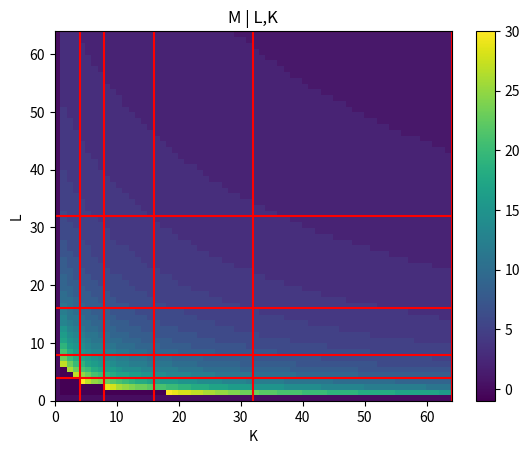
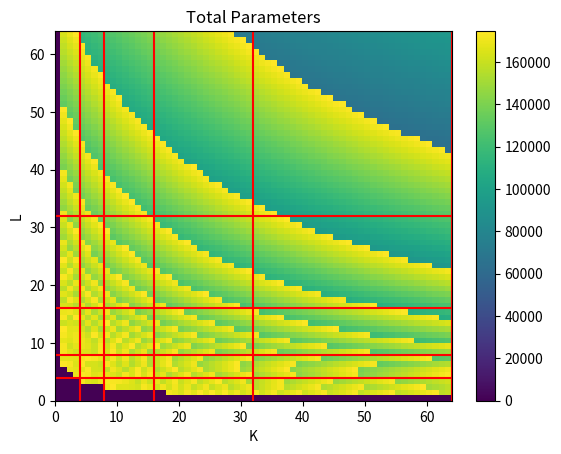
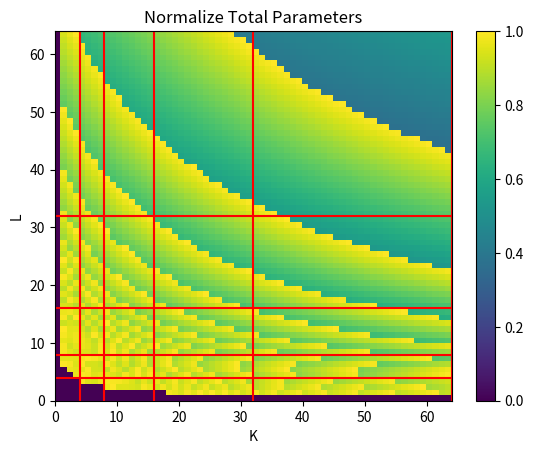

The script that saved these images, in order:

## NOTE: We make an assumption here that the ensemble size is the 
# same size or smaller than the size of the single deep Network.
# 
# simple class to simulate the number of parameters in a recursive Network (untied)

class Net:
    def __init__(self,M,L):
        self.M = M
        self.L = L
    
    def V(self):
        return 8*8*3*self.M
    
    def W(self):
        return (3*3*self.M*self.M*self.L) + (self.M*(self.L+1))

    def F(self):
        return (64*self.M*10) + 10
    
    def total(self):
        return self.V() + self.W() + self.F()
        
    
# Get the value of M keeping L the same as the deep Network:
def getM(S,K):
    ensemble_network = Net(M = S.M, L = S.L)
    budget = S.total()/K
    if K == 1:
        return S.M
        
    # print("Budget: " + str(budget))
    for M in range(S.M):
        ensemble_network.M = M
        if ensemble_network.total() > budget:
            return M-1

# Get the value of M given an L different from the deep network:
def getM_L(S,K,L):
    ensemble_network = Net(M = 1, L = L)
    budget = S.total()/K

    for M in range(S.M):
        ensemble_network.M = M
        if ensemble_network.total() == budget:
            return M
        if ensemble_network.total() > budget:
            return M-1
    return -1

# Get the value of L keeping M the same as the deep network:   
def getL(S,K):
    ensemble_network = Net(M = S.M, L = S.L)
    budget = S.total()/K

    for L in range(S.L):
        ensemble_network.L = L
        if ensemble_network.total() > budget:
            return L-1
    return L  ## TODO: M=1 is allowing to have Le > L for k=4 and returns Non e --> Maybe the mistake is in M=1 for ensemble network? shoutl be S.M
 
# Get the value of L keeping given an M different from the deep network:
def getL_M(S,K,M):
    ensemble_network = Net(M = M , L = S.L)
    budget = S.total()/K
    
    for L in range(S.L):
        ensemble_network.L = L
        if ensemble_network.total() == budget:
            return L
        if ensemble_network.total() > budget:
            return L-1
    return -1


if __name__ == '__main__':
    
    K = 4
    S = Net(M = 32, L = 16)
    print('\n\Single')
    print(' S: M = {},  L = {}'.format(S.M, S.L))
    print('Budget: ', S.total())
    
    ## A1: HORIZONTAL DIVISION: Fix L, K --> Divide M into Me
    Le = S.L
    Me = getM(S, K=K)
    Ek = Net(M = Me, L=Le)
    print('\n\nPLAIN HORIZONTAL')
    print(' S: M = {},  L = {}'.format(S.M, S.L))
    print('Ek: Me = {}, Le = {}, K = {}'.format(Me, Le, K))
    print('|S| / |Ek| = ', S.total() / Ek.total())
        
    ## A21: CONDITIONED HORIZONTAL DIVISION: Fix K, Choose Le < L --> Divide M into Me
    Le = 4
    Me = getM_L(S = S, K = 4, L = Le)
    Ek = Net(M = Me, L = Le)
    print('\n\nCONDITIONED HORIZONTAL Le < L')
    print(' S: M = {},  L = {}'.format(S.M, S.L))
    print('Ek: Me = {}, Le = {}, K = {}'.format(Me, Le, K))
    print('|S| / |Ek| = ', S.total() / Ek.total())
    
    ## A21: CONDITIONED HORIZONTAL DIVISION: Fix K, Choose Le > L --> Divide M into Me
    Le = 20
    Me = getM_L(S = S, K = 4, L = Le)
    Ek = Net(M = Me, L = Le)
    print('\n\nCONDITIONED HORIZONTAL Le > L')
    print(' S: M = {},  L = {}'.format(S.M, S.L))
    print('Ek: Me = {}, Le = {}, K = {}'.format(Me, Le, K))
    print('|S| / |Ek| = ', S.total() / Ek.total())


    ## B1: VERTICAL DIVISION: Fix M, K --> Divide L into Le
    Me = S.M
    Le = getL(S, K = 4)
    Ek = Net(M = Me, L = Le)
    print('\n\nPLAIN VERTICAL')
    print(' S: M = {},  L = {}'.format(S.M, S.L))
    print('Ek: Me = {}, Le = {}, K = {}'.format(Me, Le, K))
    print('|S| / |Ek| = ', S.total() / Ek.total())
    
    ## B21: CONDITIONED VERICAL DIVISION: Fix K, Choose Me < M --> Divide L into Le
    Me = 16
    Le = getL_M(S = S, K = 4, M = Me)
    Ek = Net(M = Me, L = Le)
    print('\n\nCONDITIONED VERTICAL Me < M')
    print(' S: M = {},  L = {}'.format(S.M, S.L))
    print('Ek: Me = {}, Le = {}, K = {}'.format(Me, Le, K))
    print('|S| / |Ek| = ', S.total() / Ek.total())
    
    ## B22: CONDITIONED VERICAL DIVISION: Fix K, Choose Me > M --> Divide L into Le
    Me = 48
    Le = getL_M(S = S, K = 4, M = Me)
    Ek = Net(M = Me, L = Le)
    print('\n\nCONDITIONED VERTICAL Me > M')
    print(' S: M = {},  L = {}'.format(S.M, S.L))
    print('Ek: Me = {}, Le = {}, K = {}'.format(Me, Le, K))
    print('|S| / |Ek| = ', S.total() / Ek.total())


    ## CA: RECURSIVE: Fix Le = 1, Choose M --> Calculate Ensemble Size allowed
    Le = 1
    Me = S.M
    Ek = Net(M = Me, L = Le)
    print(' S: M = {},  L = {}'.format(S.M, S.L))
    print('Ek: Me = {}, Le = {}, K = {}'.format(Me, Le, K))
    print('|S| / |Ek| = ', S.total() / Ek.total())
    
    ## CA: RECURSIVE: Fix Le = 1, Choose K --> Calculate Me allowed to use
    K = 6
    Le = 1
    Ek = Net(M = Me, L = Le)
    print(' S: M = {},  L = {}'.format(S.M, S.L))
    print('Ek: Me = {}, Le = {}, K = {}'.format(Me, Le, K))
    print('|S| / |Ek| = ', S.total() / Ek.total())
    
    
    

# SEARCH FOR THE CORRECT ARCHITECTURES
    
import numpy as np  
import matplotlib.pyplot as pl

    
# Plotting code
## Heatmap
def hm(matrix,xlabel="",ylabel="",title=""):
    pl.xlabel(xlabel)
    pl.ylabel(ylabel)
    pl.title(title)
    pl.pcolor(matrix)
    pl.colorbar()
    pl.show()

## lineplot multiple yarrays
def lp(xarray,yarrays,labels,xlabel="",ylabel="",title=""):
    pl.xlabel(xlabel)
    pl.ylabel(ylabel)
    pl.title(title)
    for yarray,label in zip(yarrays,labels):
        pl.plot(xarray,yarray,'o-',label=label)
    pl.legend()
    pl.show()
    
    
#############################################################
## SET UP 

M_S = 32
L_S = 16
S = Net(M=M_S, L=L_S) 

L_ = [4, 8, 16, 32, 64]
M_ = [4, 8, 16, 32, 64]
K_ = [4, 8, 16, 32, 64]

M_range = 64
L_range = 64
K_range = 64


## Experiment 1 -- Given a single deep network, sweep all values of L and K, calculate M

KLM = np.zeros((L_range, L_range))
KLNumParam = np.zeros((L_range, L_range))
KLNumParamNorm = np.zeros((L_range, L_range))

for K in range(1,K_range):
    for L in range(1,K_range):
        
        # Given K,L, and the deep network, compute M
        KLM[K,L] = getM_L(S,K,L) 
        
        # Compute total number of parameters in the ensemble
        temp_net = Net(M = KLM[K,L], L = L)
        KLNumParam[K,L] = K*temp_net.total()
        
        # Exception when M cannot be computed
        if KLM[K,L] == -1:
            KLNumParam[K,L] = 0

# Normalize KLNumParam
KLNumParamNorm = KLNumParam/np.max(KLNumParam)


# Find potential candidates #####
pl.figure()
hm(KLM,xlabel="K",ylabel="L",title="M | L,K")
[pl.axvline(k, color='red') for k in K_]
[pl.axhline(l, color='red') for l in L_]
pl.plot()


pl.figure()
hm(KLNumParam,xlabel="K",ylabel="L",title="Total Parameters")
[pl.axvline(k, color='red') for k in K_]
[pl.axhline(l, color='red') for l in L_]
pl.plot()


pl.figure()
hm(KLNumParamNorm,xlabel="K",ylabel="L",title="Normalize Total Parameters")
[pl.axvline(k, color='red') for k in K_]
[pl.axhline(l, color='red') for l in L_]
pl.plot()


# Check all those models have in fact the correct parameters
from collections import defaultdict
from collections import namedtuple
candidates = defaultdict()
Candidates = namedtuple('Candidate', ['K', 'Net'])

for K in K_:
    for Le in L_:
      
      K = 4; Le = 12
      Me = getM_L(S,K,Le)  
      n = Candidates(K, Net(Me,Le))
      
      
      
      
